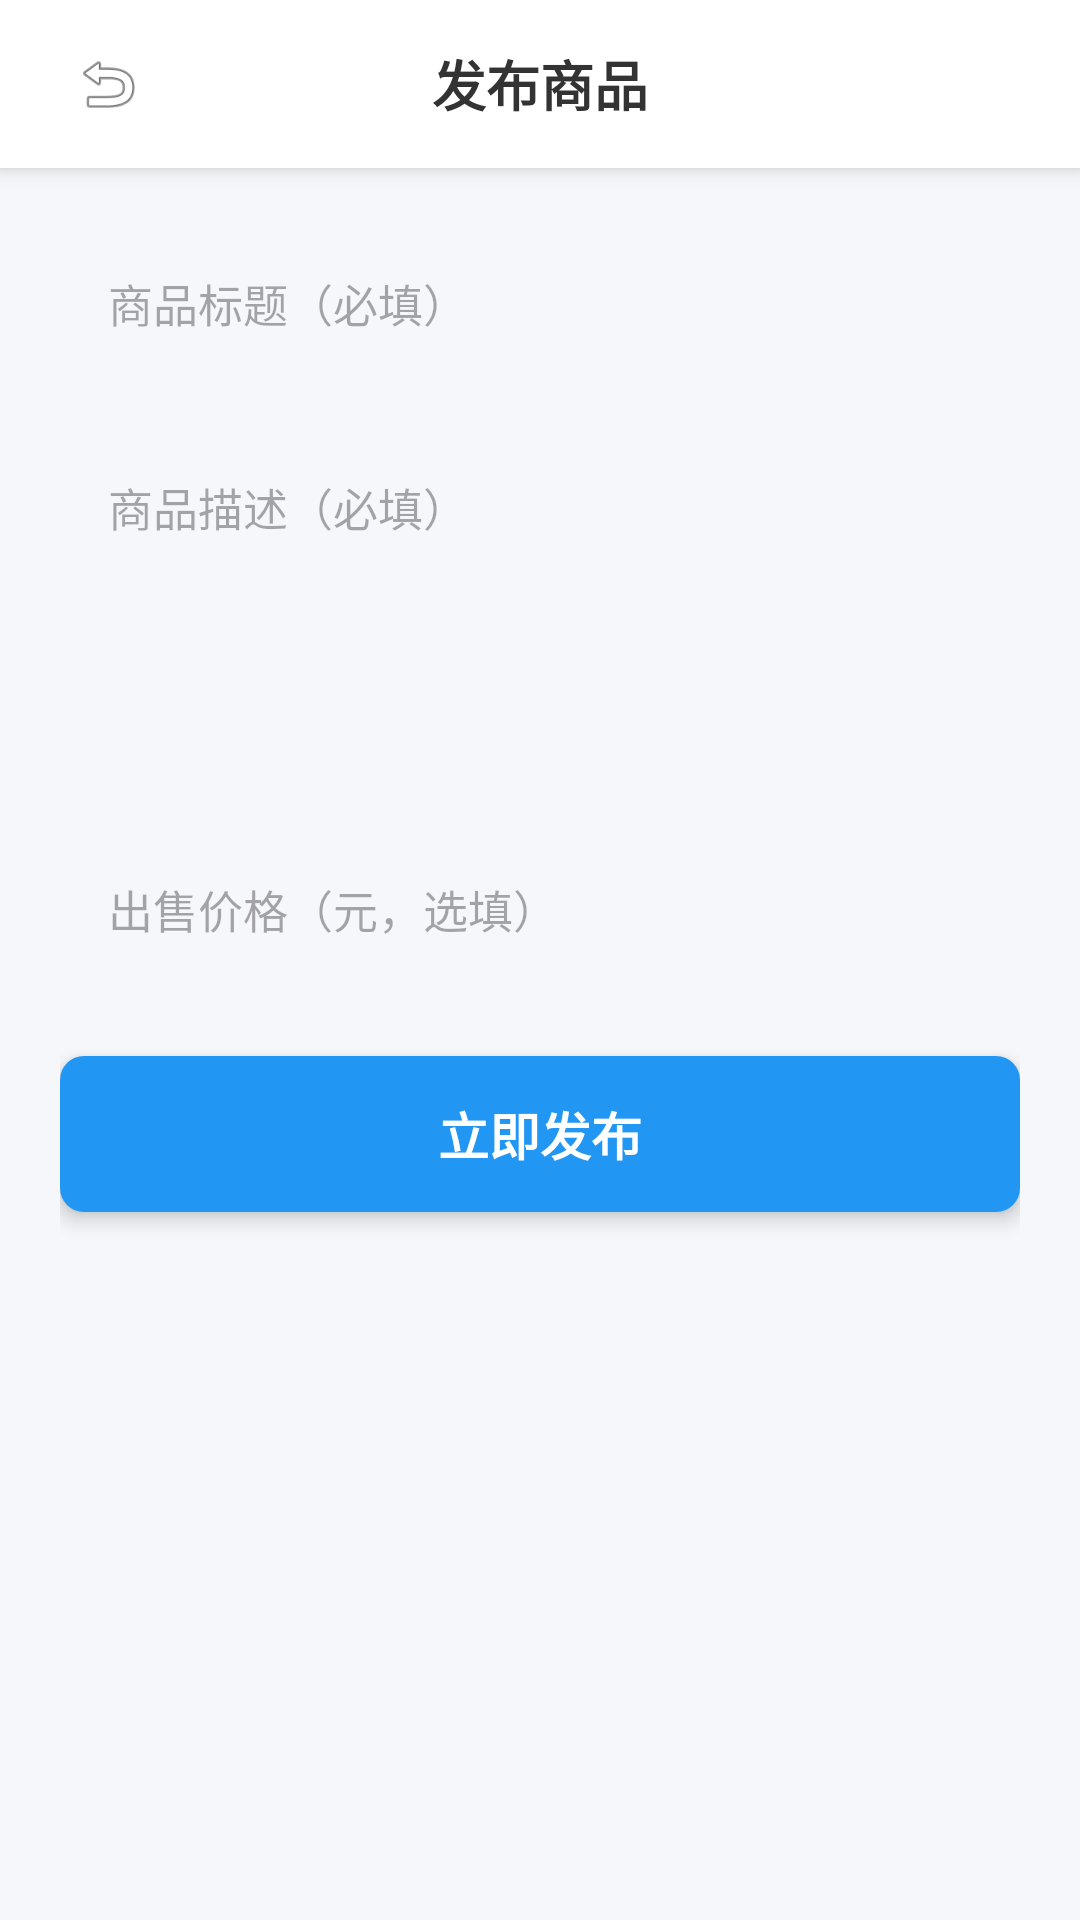

The Android layout XML behind this screen, and the referenced resources:
<!-- AndroidManifest.xml: application theme Theme.SchoolTrade -->
<!-- res/layout/activity_publish_clean.xml -->
<?xml version="1.0" encoding="utf-8"?>
<LinearLayout
    xmlns:android="http://schemas.android.com/apk/res/android"
    android:layout_width="match_parent"
    android:layout_height="match_parent"
    android:orientation="vertical"
    android:background="@color/bg_gray">

    
    <LinearLayout
        android:layout_width="match_parent"
        android:layout_height="56dp"
        android:orientation="horizontal"
        android:gravity="center_vertical"
        android:paddingHorizontal="16dp"
        android:background="@color/white"
        android:elevation="4dp">

        <ImageView
            android:id="@+id/btn_back"
            android:layout_width="40dp"
            android:layout_height="40dp"
            android:src="@android:drawable/ic_menu_revert"
            android:padding="8dp"
            android:clickable="true"
            android:focusable="true"
            android:background="?attr/selectableItemBackgroundBorderless" />

        <TextView
            android:layout_width="0dp"
            android:layout_height="wrap_content"
            android:layout_weight="1"
            android:text="发布商品"
            android:textSize="18sp"
            android:textStyle="bold"
            android:textColor="@color/text_primary"
            android:gravity="center" />

        <View
            android:layout_width="40dp"
            android:layout_height="40dp" />
    </LinearLayout>

    
    <ScrollView
        android:layout_width="match_parent"
        android:layout_height="match_parent"
        android:fillViewport="true">

        <LinearLayout
            android:layout_width="match_parent"
            android:layout_height="wrap_content"
            android:orientation="vertical"
            android:padding="20dp">

        
        <EditText
            android:id="@+id/et_title"
            android:layout_width="match_parent"
            android:layout_height="50dp"
            android:hint="商品标题（必填）"
            android:paddingHorizontal="16dp"
            android:background="@drawable/bg_edit_text"
            android:textSize="15sp"
            android:singleLine="true"
            android:layout_marginBottom="16dp" />

        
        <EditText
            android:id="@+id/et_content"
            android:layout_width="match_parent"
            android:layout_height="120dp"
            android:hint="商品描述（必填）"
            android:gravity="top"
            android:padding="16dp"
            android:background="@drawable/bg_edit_text"
            android:textSize="15sp"
            android:inputType="textMultiLine"
            android:layout_marginBottom="16dp" />

        
        <EditText
            android:id="@+id/et_price"
            android:layout_width="match_parent"
            android:layout_height="50dp"
            android:hint="出售价格（元，选填）"
            android:inputType="numberDecimal"
            android:paddingHorizontal="16dp"
            android:background="@drawable/bg_edit_text"
            android:textSize="15sp"
            android:layout_marginBottom="24dp" />

        
        <Button
            android:id="@+id/btn_publish"
            android:layout_width="match_parent"
            android:layout_height="52dp"
            android:text="立即发布"
            android:textSize="17sp"
            android:textStyle="bold"
            android:background="@drawable/bg_button_primary"
            android:textColor="@color/white"
            android:elevation="4dp"
            android:stateListAnimator="@null" />

        </LinearLayout>
    </ScrollView>
</LinearLayout>
<!-- resources referenced by this layout -->
<resources>
  <color name="bg_gray">#F5F7FA</color>
  <color name="text_primary">#333333</color>
  <color name="white">#FFFFFFFF</color>
  <!-- drawable bg_button_primary (drawable) -->
  <?xml version="1.0" encoding="utf-8"?>
  <selector xmlns:android="http://schemas.android.com/apk/res/android">
      <item android:state_pressed="true">
          <shape android:shape="rectangle">
              <solid android:color="#1976D2" />
              <corners android:radius="8dp" />
          </shape>
      </item>
      <item>
          <shape android:shape="rectangle">
              <solid android:color="@color/primary_blue" />
              <corners android:radius="8dp" />
          </shape>
      </item>
  </selector>
  <style name="Theme.SchoolTrade" parent="Base.Theme.SchoolTrade" />
  <color name="primary_blue">#2196F3</color>
  <style name="Base.Theme.SchoolTrade" parent="Theme.Material3.Light.NoActionBar">
          <item name="colorPrimary">@color/primary_blue</item>
          <item name="colorPrimaryVariant">@color/primary_dark_blue</item>
          <item name="colorOnPrimary">@color/white</item>
          <item name="colorSecondary">@color/accent_blue</item>
          <item name="colorSecondaryVariant">@color/teal_700</item>
          <item name="colorOnSecondary">@color/black</item>
          <item name="android:statusBarColor">@color/primary_dark_blue</item>
          <item name="android:windowLightStatusBar">false</item>
          <item name="android:windowBackground">@color/bg_gray</item>
      </style>
  <color name="primary_dark_blue">#1976D2</color>
  <color name="accent_blue">#64B5F6</color>
  <color name="teal_700">#FF018786</color>
  <color name="black">#FF000000</color>
</resources>
